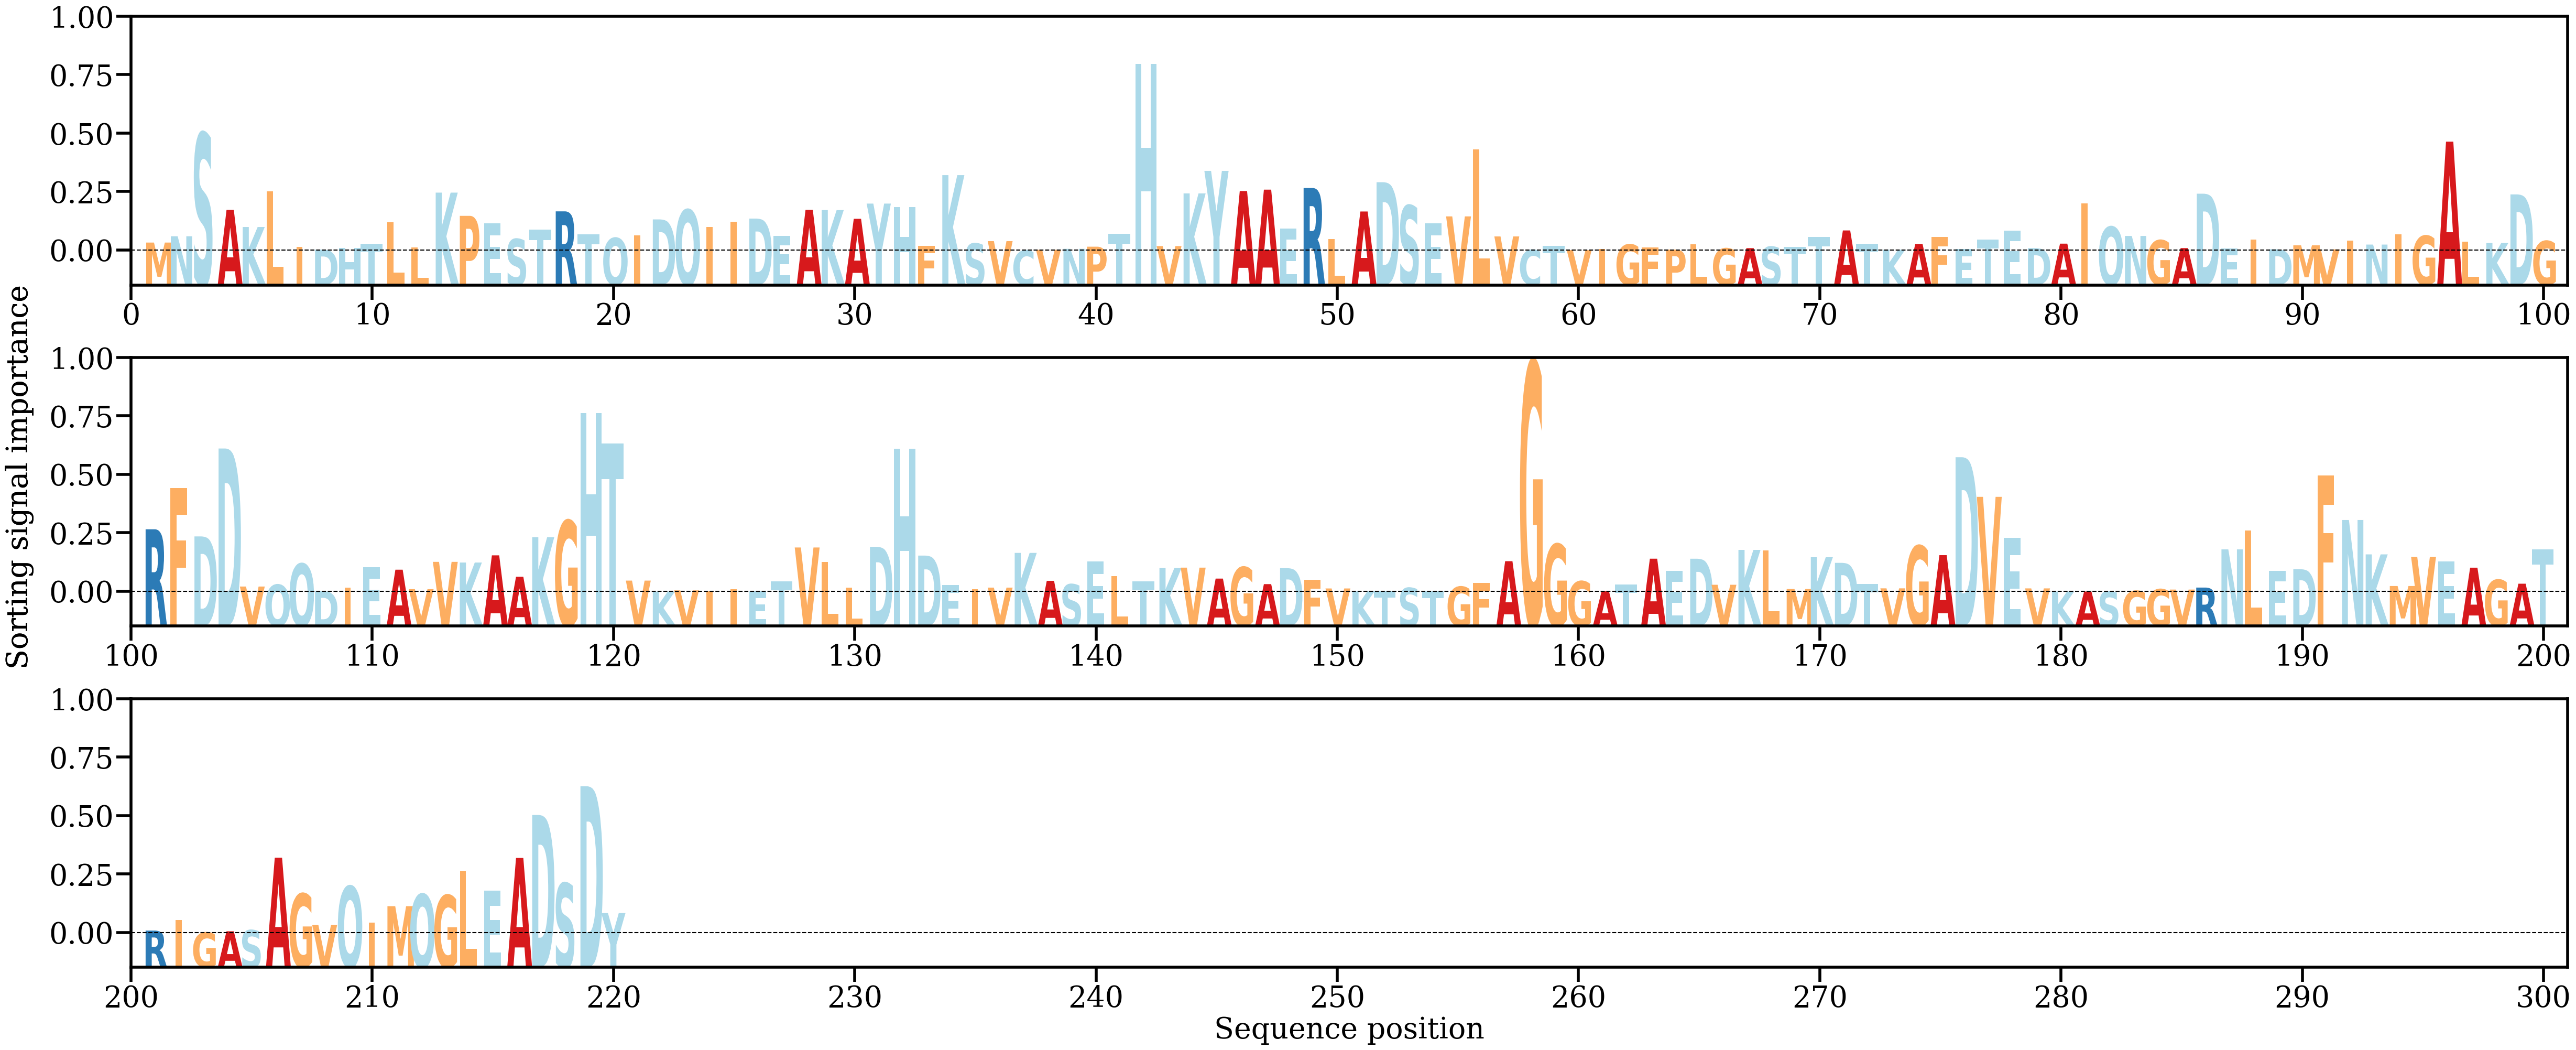

The table this chart was drawn from, first rows:
AA, Alpha
M, [0.00125014]
N, [0.00223123]
S, [0.01831984]
A, [0.00634551]
K, [0.00367893]
L, [0.00927108]
I, [0.00055274]
D, [0.00015195]
H, [0.00039047]
T, [0.00108197]
L, [0.00440437]
L, [0.00046577]
K, [0.00904169]
P, [0.00541816]
E, [0.00423533]
S, [0.00180377]
T, [0.00331037]
R, [0.00611825]
T, [0.00251543]
Q, [0.00196806]
I, [0.00238275]
D, [0.00486264]
Q, [0.00637219]
I, [0.00367416]
I, [0.00450964]
D, [0.00499325]
E, [0.00230863]
A, [0.00634985]
K, [0.00631911]
A, [0.00495695]
Y, [0.00733081]
H, [0.00678469]
F, [0.00075925]
K, [0.01177051]
S, [0.00110864]
V, [0.00147519]
C, [2.397511e-05]
V, [0.00012281]
N, [0.00026883]
P, [0.00060652]
T, [0.00261799]
H, [0.0291358]
V, [0.00069817]
K, [0.00891561]
Y, [0.01243364]
A, [0.00928888]
A, [0.00950819]
E, [0.00341252]
R, [0.00975921]
L, [0.00183232]
A, [0.00609794]
D, [0.01066448]
S, [0.00703297]
E, [0.00426905]
V, [0.00533154]
L, [0.01576509]
V, [0.00220524]
C, [0.0001056]
T, [0.00074413]
V, [6.742026e-05]
... 160 more rows
